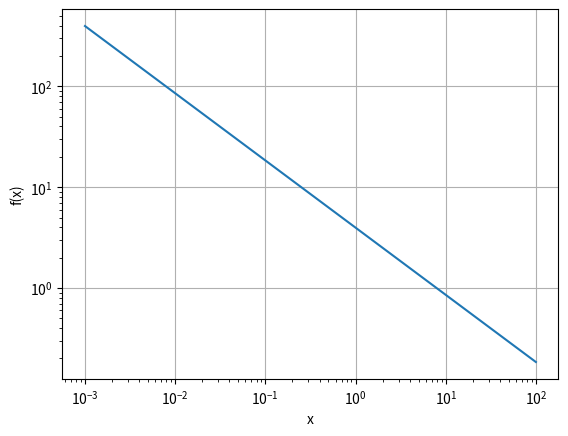
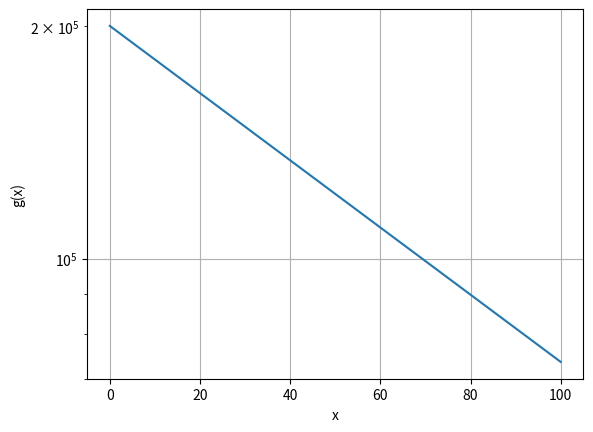
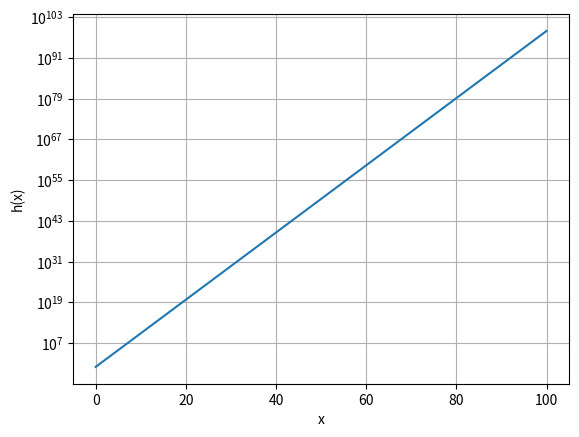

The matplotlib source for these figures, in order:
# 1 + x, sqrt(x), x/10^9
import numpy as np
import matplotlib.pyplot as plt

x = np.arange(1e-3, 100, 1e-3)

def f(x):
    return 5*2**(-1/3)*x**(-2/3)

def g(x):
    return 1e5*(2*np.exp(1)**(-x/100))

def h(x):
    return (1e4/2**10)**x

res_f = f(x)
res_g = g(x)
res_h = h(x)

plt.figure(1)
plt.loglog(x, res_f),plt.xlabel("x"), plt.ylabel("f(x)"),plt.grid() 
plt.figure(2)
plt.semilogy(x, res_g),plt.xlabel("x"), plt.ylabel("g(x)"),plt.grid() 
plt.figure(3)
plt.semilogy(x, res_h),plt.xlabel("x"), plt.ylabel("h(x)"),plt.grid()

plt.show()